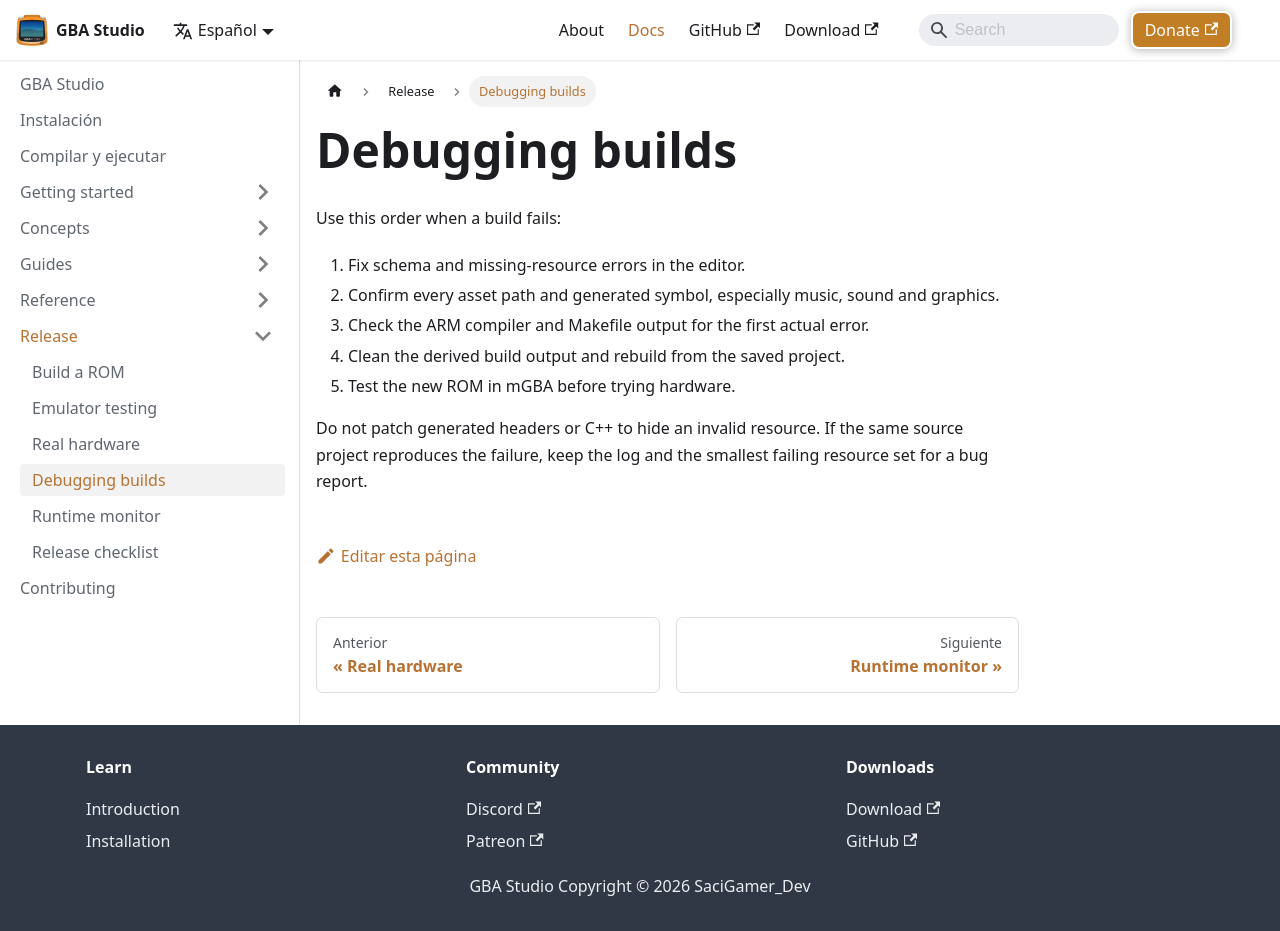

repository: SaciGamer/gba-studio-site · page: es/docs/build-and-release/debugging-builds/index.html · generator: docusaurus

---
sidebar_position: 4
title: Debugging builds
description: Diagnose resource, compiler, linker and ROM build failures.
---

# Debugging builds

Use this order when a build fails:

1. Fix schema and missing-resource errors in the editor.
2. Confirm every asset path and generated symbol, especially music, sound and graphics.
3. Check the ARM compiler and Makefile output for the first actual error.
4. Clean the derived build output and rebuild from the saved project.
5. Test the new ROM in mGBA before trying hardware.

Do not patch generated headers or C++ to hide an invalid resource. If the same source project reproduces the failure, keep the log and the smallest failing resource set for a bug report.
